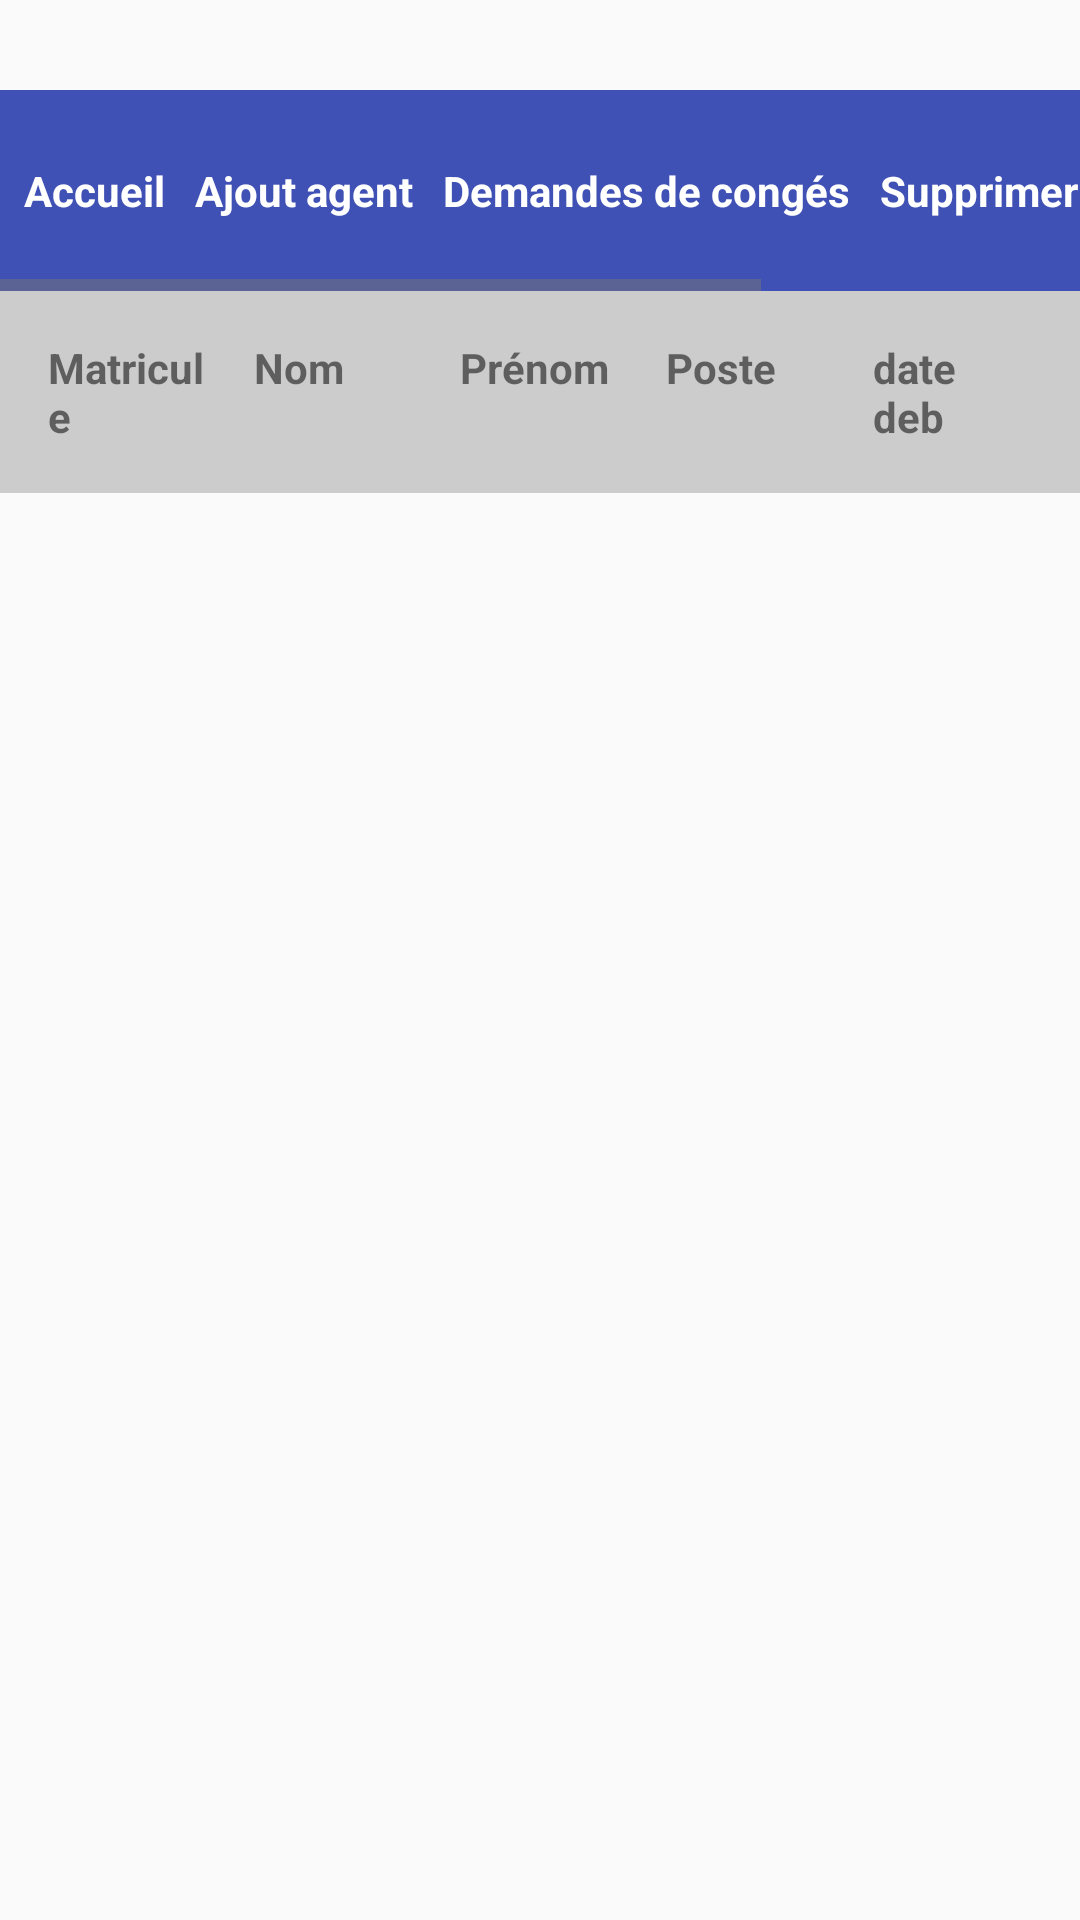

This screen was rendered from an Android layout file. Write that file and the resources it references.
<!-- AndroidManifest.xml: application theme Theme.Mobile -->
<!-- res/layout/manager_activity.xml -->
<?xml version="1.0" encoding="utf-8"?>
<androidx.constraintlayout.widget.ConstraintLayout
    xmlns:android="http://schemas.android.com/apk/res/android"
    xmlns:app="http://schemas.android.com/apk/res-auto"
    android:layout_width="match_parent"
    android:layout_height="match_parent">

    <HorizontalScrollView
        android:id="@+id/navigationContainer"
        android:layout_width="0dp"
        android:layout_height="wrap_content"
        android:background="#3F51B5"
        android:layout_marginTop="30dp"
        app:layout_constraintTop_toTopOf="parent"
        app:layout_constraintStart_toStartOf="parent"
        app:layout_constraintEnd_toEndOf="parent">

        <LinearLayout
            android:id="@+id/navigation"
            android:layout_width="wrap_content"
            android:layout_height="wrap_content"
            android:orientation="horizontal"
            android:padding="8dp">

            <TextView
                android:id="@+id/accueil"
                android:layout_width="wrap_content"
                android:layout_height="wrap_content"
                android:text="@string/accueil"
                android:textColor="@android:color/white"
                android:textSize="14sp"
                android:textStyle="bold"
                android:paddingTop="16dp"
                android:paddingBottom="16dp"
                />

            <TextView
                android:id="@+id/ajout"
                android:layout_width="wrap_content"
                android:layout_height="wrap_content"
                android:text="@string/ajout"
                android:textColor="@android:color/white"
                android:textSize="14sp"
                android:textStyle="bold"
                android:paddingTop="16dp"
                android:paddingBottom="16dp"
                android:paddingLeft="10dp"/>

            <TextView
                android:id="@+id/mesDemandes"
                android:layout_width="wrap_content"
                android:layout_height="wrap_content"
                android:text="@string/Demandes"
                android:textColor="@android:color/white"
                android:textSize="14sp"
                android:textStyle="bold"
                android:paddingTop="16dp"
                android:paddingBottom="16dp"
                android:paddingLeft="10dp"/>
            <TextView
                android:id="@+id/btn_supprimer"
                android:layout_width="wrap_content"
                android:layout_height="wrap_content"
                android:text="Supprimer Agent"
                android:textColor="@android:color/white"
                android:textSize="14sp"
                android:paddingTop="16dp"
                android:paddingBottom="16dp"
                android:textStyle="bold"
                android:paddingLeft="10dp"/>
            <TextView
                android:id="@+id/deconnexion"
                android:layout_width="wrap_content"
                android:layout_height="wrap_content"
                android:textColor="@android:color/white"
                android:textSize="14sp"
                android:textStyle="bold"
                android:text="@string/Déconnexion"
                android:paddingTop="16dp"
                android:paddingBottom="16dp"
                android:padding="10dp"/>
        </LinearLayout>
    </HorizontalScrollView>

    <LinearLayout
        android:id="@+id/ligneTitre"
        android:layout_width="0dp"
        android:layout_height="wrap_content"
        android:orientation="horizontal"
        android:background="#CCCCCC"
        android:padding="8dp"
        app:layout_constraintTop_toBottomOf="@id/navigationContainer"
        app:layout_constraintStart_toStartOf="parent"
        app:layout_constraintEnd_toEndOf="parent">

        <TextView
            android:layout_width="0dp"
            android:layout_height="wrap_content"
            android:layout_weight="1"
            android:text="@string/matricule"
            android:textStyle="bold"
            android:padding="8dp" />

        <TextView
            android:layout_width="0dp"
            android:layout_height="wrap_content"
            android:layout_weight="1"
            android:text="@string/nom"
            android:textStyle="bold"
            android:padding="8dp" />

        <TextView
            android:layout_width="0dp"
            android:layout_height="wrap_content"
            android:layout_weight="1"
            android:text="@string/Prénom"
            android:textStyle="bold"
            android:padding="8dp" />

        <TextView
            android:layout_width="0dp"
            android:layout_height="wrap_content"
            android:layout_weight="1"
            android:text="@string/poste"
            android:textStyle="bold"
            android:padding="8dp" />

        <TextView
            android:layout_width="0dp"
            android:layout_height="wrap_content"
            android:layout_weight="1"
            android:text="@string/date"
            android:textStyle="bold"
            android:padding="8dp" />
    </LinearLayout>
    <LinearLayout
        android:id="@+id/containerAgents"
        android:layout_width="0dp"
        android:layout_height="0dp"
        android:orientation="vertical"
        android:padding="8dp"
        app:layout_constraintTop_toBottomOf="@id/ligneTitre"
        app:layout_constraintStart_toStartOf="parent"
        app:layout_constraintEnd_toEndOf="parent"
        app:layout_constraintBottom_toBottomOf="parent"/>

</androidx.constraintlayout.widget.ConstraintLayout>
<!-- resources referenced by this layout -->
<resources>
  <string name="Demandes">Demandes de congés</string>
  <string name="accueil">Accueil</string>
  <string name="ajout">Ajout agent</string>
  <string name="date">date deb</string>
  <string name="matricule">Matricule</string>
  <string name="nom">Nom</string>
  <string name="poste">Poste</string>
  <style name="Theme.Mobile" parent="Theme.MaterialComponents.Light.DarkActionBar">
          <item name="colorPrimary">@color/primary</item>
          <item name="colorPrimaryDark">@color/primary_dark</item>
          <item name="colorAccent">@color/accent</item>
          <item name="android:windowBackground">@color/background</item>
          <item name="android:textColorPrimary">@color/text_primary</item>
          <item name="android:textColorSecondary">@color/text_secondary</item>
          <item name="android:statusBarColor">@color/primary_dark</item>
      </style>
  <color name="primary">#4CAF50</color>
  <color name="primary_dark">#388E3C</color>
  <color name="accent">#2196F3</color>
  <color name="background">#FAFAFA</color>
  <color name="text_primary">#212121</color>
  <color name="text_secondary">#757575</color>
</resources>
